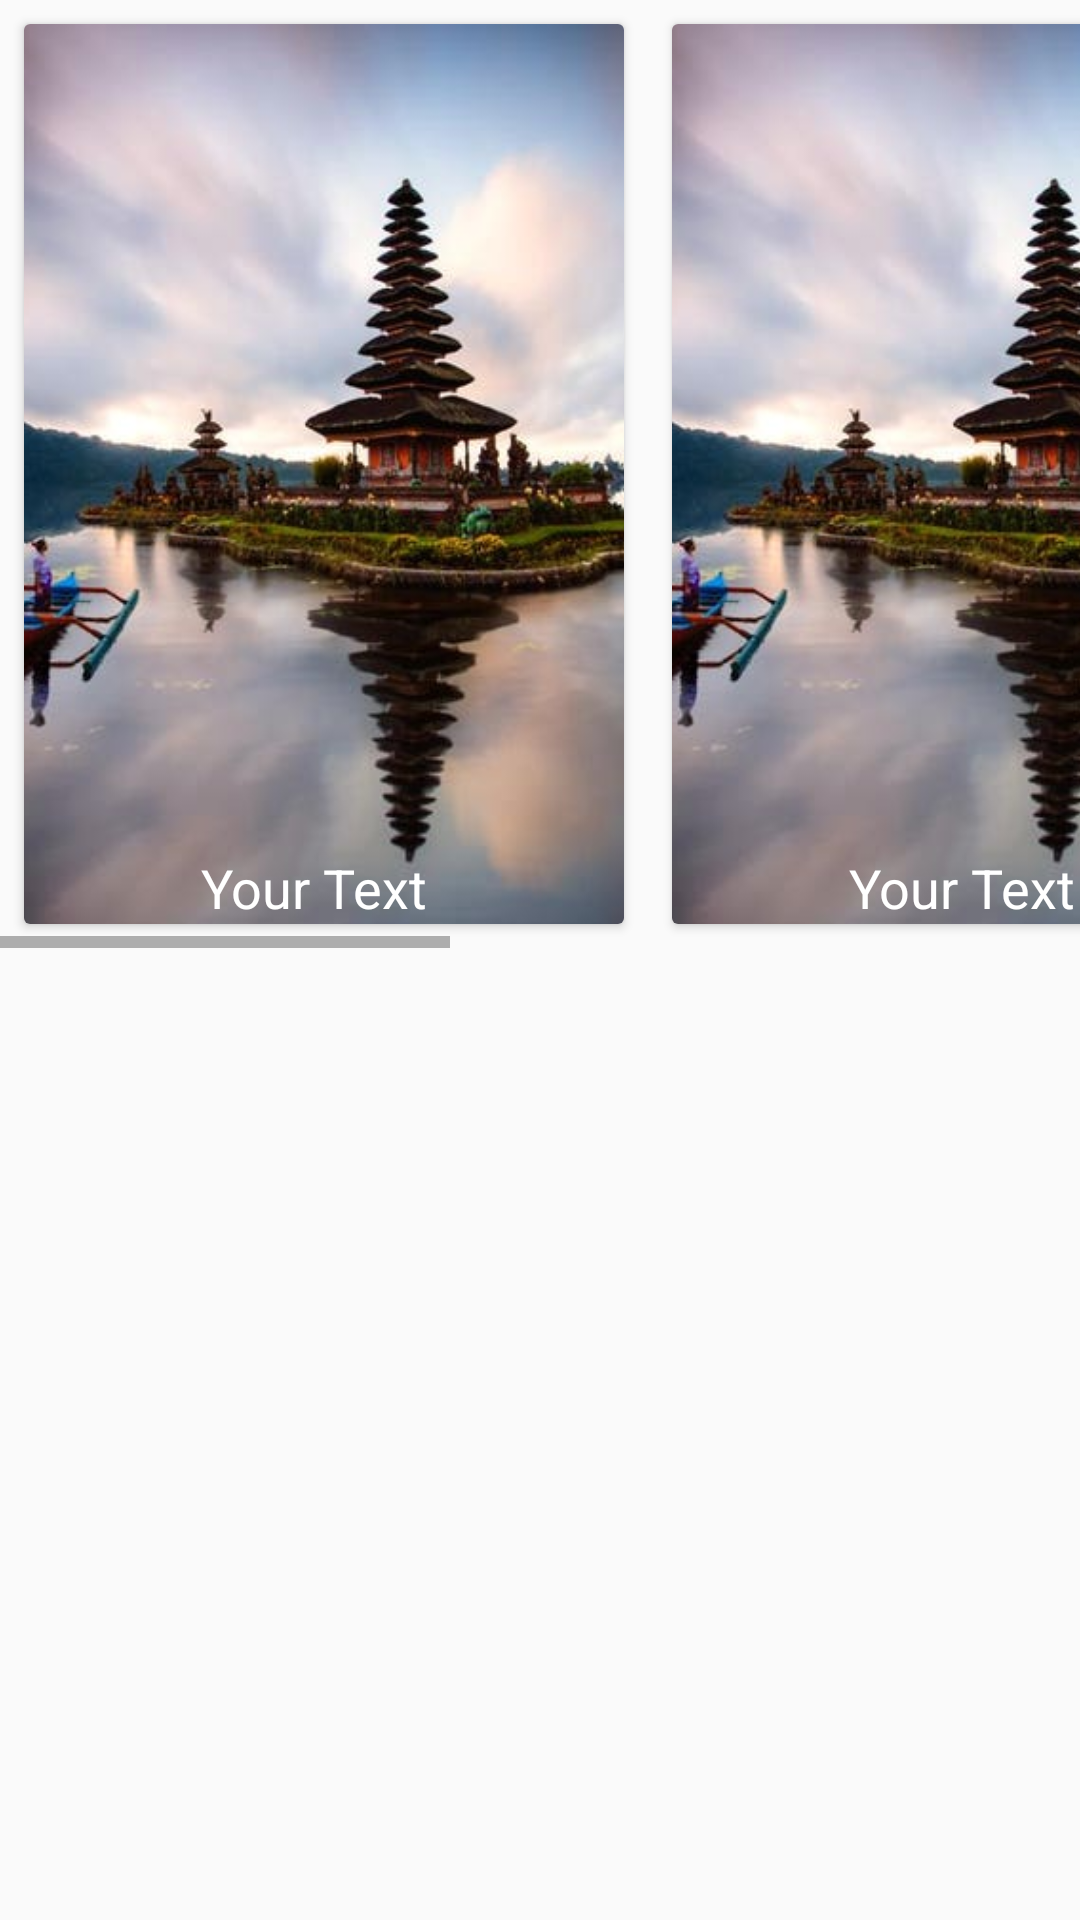

Here is an Android app screen rendered from its layout file. Give the layout XML and the strings, colors and styles it references.
<!-- AndroidManifest.xml: application theme Theme.Travelloo -->
<!-- res/layout/activity_resetpassword.xml -->
<?xml version="1.0" encoding="utf-8"?>
<androidx.constraintlayout.widget.ConstraintLayout xmlns:android="http://schemas.android.com/apk/res/android"
    xmlns:app="http://schemas.android.com/apk/res-auto"
    xmlns:tools="http://schemas.android.com/tools"
    android:layout_width="match_parent"
    android:layout_height="match_parent"
    tools:context=".resetpassword">

    <ScrollView
        android:layout_width="match_parent"
        android:layout_height="match_parent">

        <HorizontalScrollView
            android:layout_width="match_parent"
            android:layout_height="wrap_content">

            <LinearLayout
                android:layout_width="wrap_content"
                android:layout_height="wrap_content"
                android:orientation="horizontal">

                
                <androidx.cardview.widget.CardView
                    android:layout_width="200dp"
                    android:layout_height="300dp"
                    android:layout_margin="8dp">

                    <RelativeLayout
                        android:layout_width="match_parent"
                        android:layout_height="match_parent">

                        <ImageView
                            android:layout_width="match_parent"
                            android:layout_height="match_parent"
                            android:scaleType="centerCrop"
                            android:src="@drawable/ff" />

                        <TextView
                            android:layout_width="wrap_content"
                            android:layout_height="wrap_content"
                            android:layout_alignParentStart="true"
                            android:layout_alignParentEnd="true"
                            android:layout_alignParentBottom="true"
                            android:layout_marginStart="59dp"
                            android:layout_marginEnd="65dp"
                            android:layout_marginBottom="0dp"
                            android:text="Your Text"
                            android:textColor="#FFFFFF"
                            android:textSize="18sp" />

                    </RelativeLayout>
                </androidx.cardview.widget.CardView>
                <androidx.cardview.widget.CardView
                    android:layout_width="200dp"
                    android:layout_height="300dp"
                    android:layout_margin="8dp">

                    <RelativeLayout
                        android:layout_width="match_parent"
                        android:layout_height="match_parent">

                        <ImageView
                            android:layout_width="match_parent"
                            android:layout_height="match_parent"
                            android:scaleType="centerCrop"
                            android:src="@drawable/ff" />

                        <TextView
                            android:layout_width="wrap_content"
                            android:layout_height="wrap_content"
                            android:layout_alignParentStart="true"
                            android:layout_alignParentEnd="true"
                            android:layout_alignParentBottom="true"
                            android:layout_marginStart="59dp"
                            android:layout_marginEnd="65dp"
                            android:layout_marginBottom="0dp"
                            android:text="Your Text"
                            android:textColor="#FFFFFF"
                            android:textSize="18sp" />

                    </RelativeLayout>
                </androidx.cardview.widget.CardView>
                <androidx.cardview.widget.CardView
                    android:layout_width="200dp"
                    android:layout_height="300dp"
                    android:layout_margin="8dp">

                    <RelativeLayout
                        android:layout_width="match_parent"
                        android:layout_height="match_parent">

                        <ImageView
                            android:layout_width="match_parent"
                            android:layout_height="match_parent"
                            android:scaleType="centerCrop"
                            android:src="@drawable/ff" />

                        <TextView
                            android:layout_width="wrap_content"
                            android:layout_height="wrap_content"
                            android:layout_alignParentStart="true"
                            android:layout_alignParentEnd="true"
                            android:layout_alignParentBottom="true"
                            android:layout_marginStart="59dp"
                            android:layout_marginEnd="65dp"
                            android:layout_marginBottom="0dp"
                            android:text="Your Text"
                            android:textColor="#FFFFFF"
                            android:textSize="18sp" />

                    </RelativeLayout>
                </androidx.cardview.widget.CardView>
                <androidx.cardview.widget.CardView
                    android:layout_width="200dp"
                    android:layout_height="300dp"
                    android:layout_margin="8dp">

                    <RelativeLayout
                        android:layout_width="match_parent"
                        android:layout_height="match_parent">

                        <ImageView
                            android:layout_width="match_parent"
                            android:layout_height="match_parent"
                            android:scaleType="centerCrop"
                            android:src="@drawable/ff" />

                        <TextView
                            android:layout_width="wrap_content"
                            android:layout_height="wrap_content"
                            android:layout_alignParentStart="true"
                            android:layout_alignParentEnd="true"
                            android:layout_alignParentBottom="true"
                            android:layout_marginStart="59dp"
                            android:layout_marginEnd="65dp"
                            android:layout_marginBottom="0dp"
                            android:text="Your Text"
                            android:textColor="#FFFFFF"
                            android:textSize="18sp" />

                    </RelativeLayout>
                </androidx.cardview.widget.CardView>

                

            </LinearLayout>
        </HorizontalScrollView>
    </ScrollView>

</androidx.constraintlayout.widget.ConstraintLayout>
<!-- resources referenced by this layout -->
<resources>
  <!-- drawable ff: jpg bitmap (drawable, 34389 bytes) -->
  <style name="Theme.Travelloo" parent="Base.Theme.Travelloo" />
  <style name="Base.Theme.Travelloo" parent="Theme.AppCompat.Light.NoActionBar">
          
          
      </style>
</resources>
